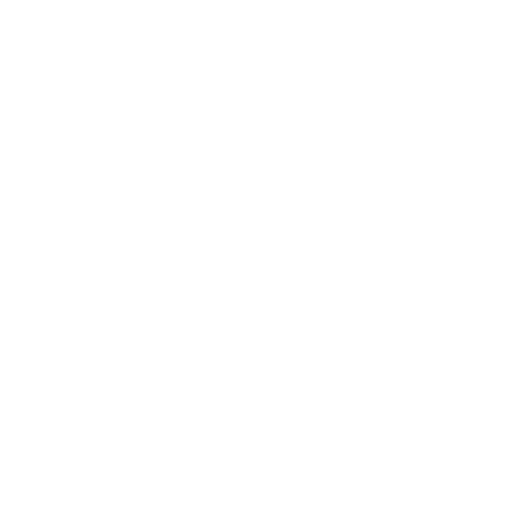
t = 0.00 s
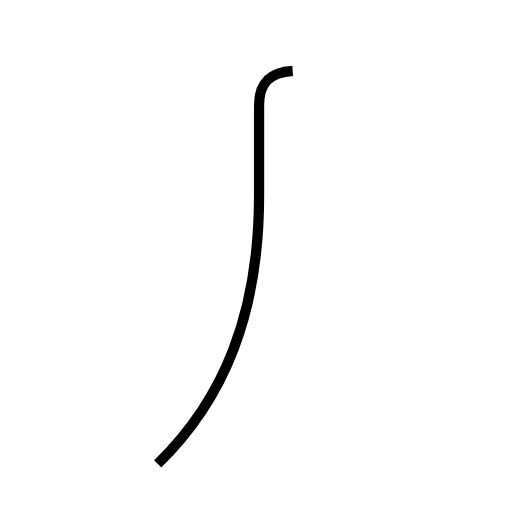
t = 1.29 s
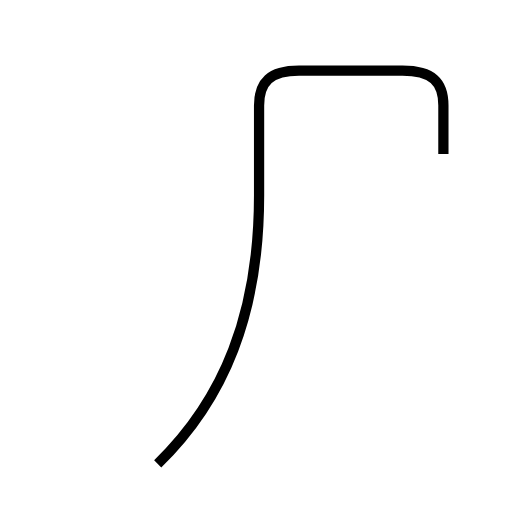
t = 1.94 s
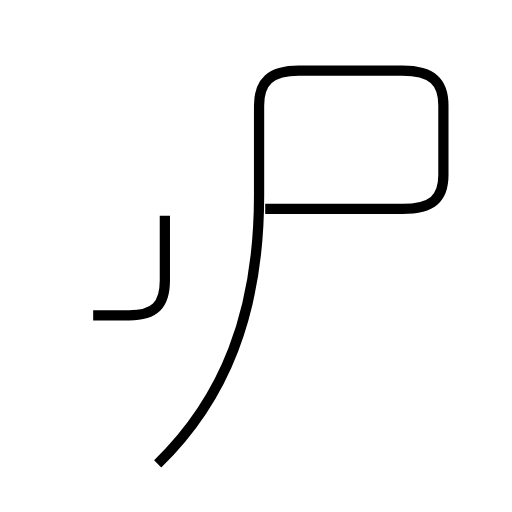
t = 3.05 s
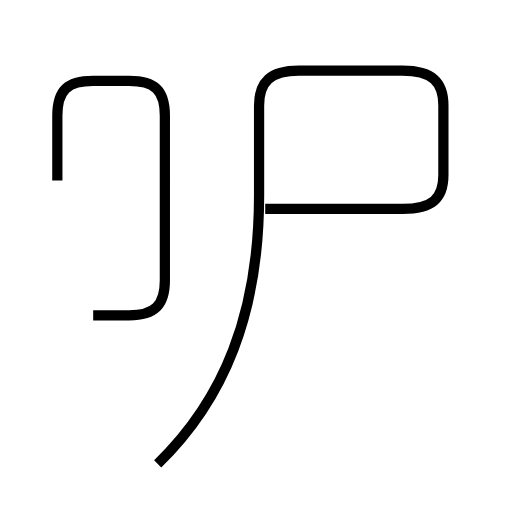
t = 3.97 s
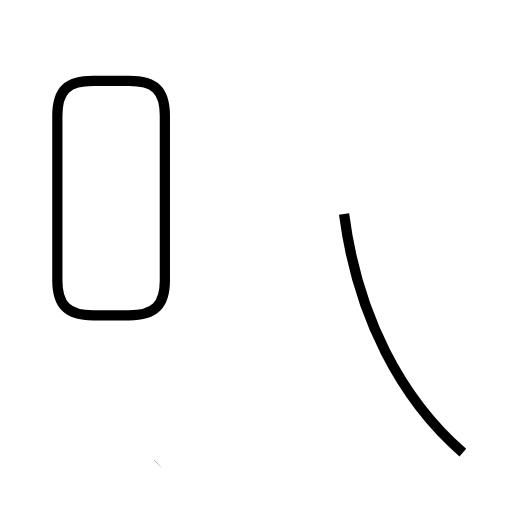
t = 5.24 s

The animated SVG that drew these frames (rendered in a browser with its animation timeline set to each time). Animation: 3 SMIL elements (animate=3); one cycle of 5.24 s.

<?xml version='1.0' encoding='utf-8'?>
<svg viewBox="0.0 -6.0 50.0 50.0" version="1.1" xmlns="http://www.w3.org/2000/svg"><rect x="-1000" y="-1000" width="2000" height="2000" stroke="white" fill="white" /><g style="fill:none;stroke:#000000;stroke-width:1"><path d="M 15.4 1.3 C 21.9 -5.0 25.3 -13.4 25.3 -24.9 L 25.3 -33.7 C 25.3 -36.0 26.4 -37.1 29.2 -37.1 L 39.3 -37.1 C 42.2 -37.1 43.3 -36.0 43.3 -33.7 L 43.3 -26.9 C 43.3 -24.6 42.2 -23.6 39.3 -23.6 L 25.9 -23.6 " transform="translate(0.0 38.0)" stroke-dasharray="86.00050440908481" stroke-dashoffset="86.00050440908481"><animate attributeName="stroke-dashoffset" from="86.00050440908481" to="0" dur="2.5800151322725444s" begin="0s; anim_end.end" fill="freeze" id="anim0" /></path><path d="M 9.1 -13.2 L 12.6 -13.2 C 15.1 -13.2 16.1 -14.2 16.1 -16.6 L 16.1 -32.7 C 16.1 -35.2 15.1 -36.1 12.6 -36.1 L 9.1 -36.1 C 6.6 -36.1 5.6 -35.2 5.6 -32.7 L 5.6 -16.6 C 5.6 -14.2 6.6 -13.2 9.1 -13.2 Z " transform="translate(0.0 38.0)" stroke-dasharray="61.94306818937481" stroke-dashoffset="61.94306818937481"><animate attributeName="stroke-dashoffset" from="61.94306818937481" to="0" dur="1.8582920456812444s" begin="anim0.end" fill="freeze" id="anim1" /></path><path d="M 45.2 0.2 C 39.2 -5.0 34.9 -13.1 33.6 -23.1" transform="translate(0.0 38.0)" stroke-dasharray="26.606908792484205" stroke-dashoffset="26.606908792484205"><animate attributeName="stroke-dashoffset" from="26.606908792484205" to="0" dur="0.7982072637745261s" begin="anim1.end" fill="freeze" id="anim_end" /></path></g></svg>
